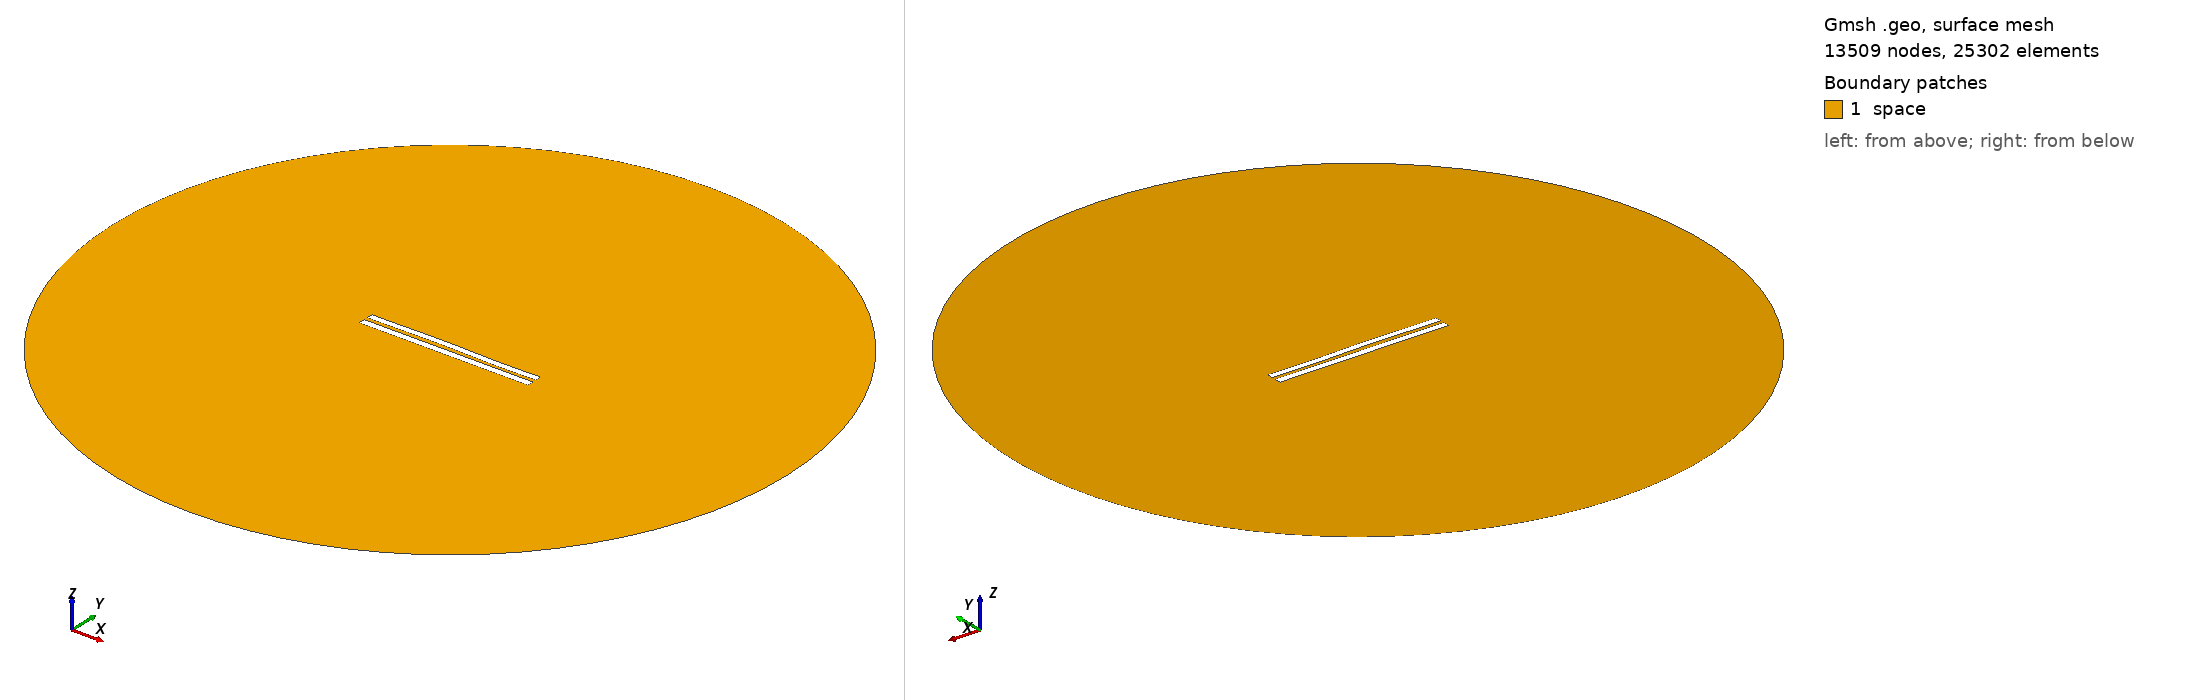

Gmsh geometry script, surface-meshed: 13509 nodes, 25302 surface elements. Boundary patches (legend numbers): 1 space. Left view from above one corner, right view from below the opposite corner. Legend entries are the model's physical surfaces. The drawing asked Gmsh for element sizes between 1% and 20% of the model's largest extent; the script's own settings can give other sizes.

=== 5247.geo (drawn) ===
//---------------------------------------
// Geometry kernel
//---------------------------------------

SetFactory("OpenCASCADE");



//---------------------------------------
// Parameters of the geometry
//---------------------------------------

// Overetch of the upper plate
overetch = 0.125;

// Distance between the plates
distance = 2.25;

// Discretization over the x axis (for the deformation)
nx = 50; 

// Length of the plate
L = 100 - overetch; 

// Number of modes
n = 4; 

// 1st mode coefficient
coeff(1) = -0.075;
beta(1) = 0.596864 * 3.1415926535 / L;

// 2nd mode coefficient
coeff(2) = 0.15;
beta(2) = 1.49418 * 3.1415926535 / L;

// 3rd mode coefficient
coeff(3) = 0.15;
beta(3) = 2.50025 * 3.1415926535 / L;

// 4th mode coefficient
coeff(4) = -0.075;
beta(4) = 3.49999 * 3.1415926535 / L;



//---------------------------------------
// Upper plate (deformed rectangle)
//---------------------------------------

// Coordiantes of the upper plate
xmin = -50;
xmax = 50 - overetch;

// Height of the upper plate
yheight = 4 - 2 * overetch;

// Indexes of the points
UpperID[] = {};
LowerID[] = {};
LeftID[] = {};
RightID[] = {};

// Point index
p = 1;

// Horizontal edges
For i In {1:nx}
    x = xmin + (i-1)*(xmax - xmin)/(nx-1);

    y_bottom = distance / 2 + overetch;
    For j In {1:n}
        C = (Cosh(beta(j)*L) + Cos(beta(j)*L)) / (Sinh(beta(j)*L) + Sin(beta(j)*L));
        y_bottom  = y_bottom + coeff(j) * (Cosh(beta(j)*(x+50)) - Cos(beta(j)*(x+50)) - C * (Sinh(beta(j)*(x+50)) - Sin(beta(j)*(x+50))));
    EndFor

    y_top = y_bottom + yheight;

    Point(p) = {x, y_top, 0, 1.0};
    UpperID[i] = p;
    p = p + 1;

    Point(p) = {x, y_bottom, 0, 1.0};
    LowerID[i] = p;
    p = p + 1;
EndFor

// Create point lists
UpperPts[] = {}; LowerPts[] = {};
For i In {1:nx}
  UpperPts[] += {UpperID[i]};
  LowerPts[] += {LowerID[i]};
EndFor

// Build splines
Spline(1) = {UpperPts[]};
Spline(2) = {LowerPts[]};
Line(3) = {LowerPts[nx-1], UpperPts[nx-1]};
Line(4) = {LowerPts[0], UpperPts[0]};

// Build the plane surface
Curve Loop(1) = {2, 3, -1, -4};
Plane Surface(1) = {1};



//---------------------------------------
// Lower plate (rectangle)
//---------------------------------------

// Vertices
Point(1001) = {-50, -1, 0, 1.0};
Point(1002) = { 50, -1, 0, 1.0};
Point(1003) = { 50,  -5, 0, 1.0};
Point(1004) = {-50,  -5, 0, 1.0};

// Edges
Line(5) = {1001, 1002};
Line(6) = {1002, 1003};
Line(7) = {1003, 1004};
Line(8) = {1004, 1001};

// Plane surface
Line Loop(2) = {5, 6, 7, 8};
Plane Surface(2) = {2}; 



//---------------------------------------
// Outer (fictious) boundary
//---------------------------------------

// Points
Point(1005) = {0, 0, 0};       // Center
Point(1006) = {200, 0, 0};     // Start point
Point(1007) = {0, 200, 0};     // 90 degrees
Point(1008) = {-200, 0, 0};    // 180 degrees
Point(1009) = {0, -200, 0};    // 270 degrees

// Circle arcs (each needs start, center, end)
Circle(9) = {1006, 1005, 1007};
Circle(10) = {1007, 1005, 1008};
Circle(11) = {1008, 1005, 1009};
Circle(12) = {1009, 1005, 1006};

// Plane surface for the entire domain
Curve Loop(3) = {9, 10, 11, 12};
Surface(3) = {3};

// Subtract the plates from the whole domain to obtain the actual domain where we want to solve the equations
BooleanDifference{ Surface{3}; Delete; }{ Surface{1}; Surface{2}; Delete; }




//---------------------------------------
// Transfinite Lines/Curves
//---------------------------------------

// Set the number of points on the boundaries
r = 7;

// Plates
Transfinite Curve {1, 2} = 50*r Using Progression 1;
Transfinite Curve {3, 4} = 2*r Using Progression 1;
Transfinite Line {5, 7} = 50*r Using Progression 1;
Transfinite Line {6, 8} = 2*r Using Progression 1;

// Outer boundary
Transfinite Line {9, 10, 11, 12} = 20 Using Progression 1;



//---------------------------------------
// Physical groups
//---------------------------------------                

// Physical curves (boundaries)
Physical Line("force_segment", 10) = {2};
Physical Line("upper_plate", 11) = {1, 3, 4};
Physical Line("lower_plate", 12) = {5, 6, 7, 8};
Physical Line("boundary", 20) = {9, 10, 11, 12};

// Physical Surfaces
Physical Surface("space", 30) = {3};



//---------------------------------------
// 6. Generate the Mesh
//---------------------------------------

// 2D mesh generation
Mesh 2;
